2-way image classification set "splitted_data" from GitHub (murtathaalnajjar/pneumonia-AI-detection-school-project); label vocabulary: normal, pneumonia.

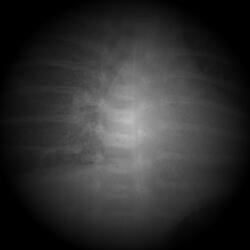
Label: pneumonia

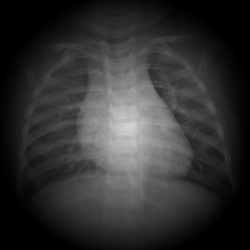
Label: normal

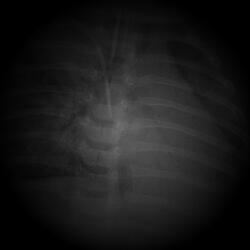
Label: pneumonia

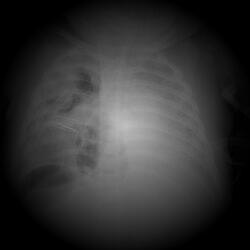
Label: pneumonia

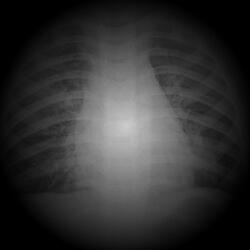
Label: pneumonia

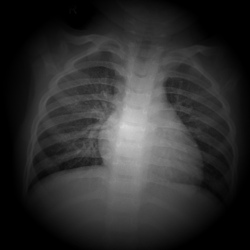
Label: normal
